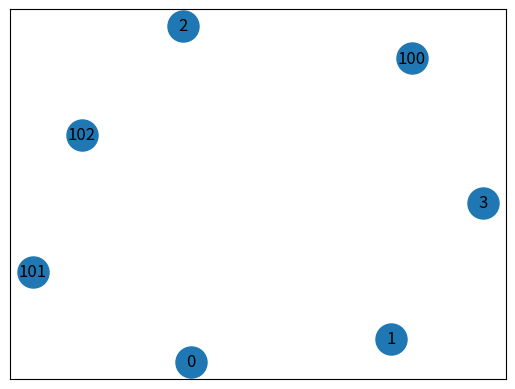

The script that saved this image:
#! /usr/bin/env python
# coding: utf-8

# generator-1.py, a simple python dungeon generator by
# James Spencer <jamessp [at] gmail.com>.

# To the extent possible under law, the person who associated CC0 with
# pathfinder.py has waived all copyright and related or neighboring rights
# to pathfinder.py.

# You should have received a copy of the CC0 legalcode along with this
# work. If not, see <http://creativecommons.org/publicdomain/zero/1.0/>.

from __future__ import print_function
import random
import networkx as nx
import matplotlib.pyplot as plt
import numpy as np

CHARACTER_TILES = {'stone': 'w',
                   'floor': '.',
                   'wall': 'w'}


def common_elements(list1, list2):
    return [element for element in list1 if element in list2]


class Generator():
    def __init__(self, width=35, height=20, max_rooms=4, min_room_xy=6,
                 max_room_xy=6, rooms_overlap=False, random_connections=0,
                 random_spurs=0, tiles=CHARACTER_TILES):
        self.width = width
        self.height = height
        self.max_rooms = max_rooms
        self.min_room_xy = min_room_xy
        self.max_room_xy = max_room_xy
        self.rooms_overlap = rooms_overlap
        self.random_connections = random_connections
        self.random_spurs = random_spurs
        self.tiles = CHARACTER_TILES
        self.level = []
        self.room_list = []
        self.corridor_list = []
        self.tiles_level = []

    def gen_room(self):
        x, y, w, h = 0, 0, 0, 0

        w = random.randint(self.min_room_xy, self.max_room_xy)
        h = random.randint(self.min_room_xy, self.max_room_xy)
        x = random.randint(1, (self.width - w - 1))
        y = random.randint(1, (self.height - h - 1))

        return [x, y, w, h]

    def room_overlapping(self, room, room_list):
        x = room[0]
        y = room[1]
        w = room[2]
        h = room[3]

        for current_room in room_list:

            # The rectangles don't overlap if
            # one rectangle's minimum in some dimension
            # is greater than the other's maximum in
            # that dimension.

            if (x < (current_room[0] + current_room[2]) and
                    current_room[0] < (x + w) and
                    y < (current_room[1] + current_room[3]) and
                    current_room[1] < (y + h)):
                return True

        return False

    def corridor_between_points(self, x1, y1, x2, y2, join_type='either'):
        if x1 == x2 and y1 == y2 or x1 == x2 or y1 == y2:
            return [(x1, y1), (x2, y2)]
        else:
            # 2 Corridors
            # NOTE: Never randomly choose a join that will go out of bounds
            # when the walls are added.
            join = None
            if join_type is 'either' and set([0, 1]).intersection(
                    set([x1, x2, y1, y2])):

                join = 'bottom'
            elif join_type is 'either' and set([self.width - 1,
                                                self.width - 2]).intersection(set([x1, x2])) or set(
                [self.height - 1, self.height - 2]).intersection(
                set([y1, y2])):

                join = 'top'
            elif join_type is 'either':
                join = random.choice(['top', 'bottom'])
            else:
                join = join_type

            if join is 'top':
                return [(x1, y1), (x1, y2), (x2, y2)]
            elif join is 'bottom':
                return [(x1, y1), (x2, y1), (x2, y2)]

    def join_rooms(self, room_1, room_2, join_type='either'):
        # sort by the value of x
        sorted_room = [room_1, room_2]
        sorted_room.sort(key=lambda x_y: x_y[0])

        x1 = sorted_room[0][0]
        y1 = sorted_room[0][1]
        w1 = sorted_room[0][2]
        h1 = sorted_room[0][3]
        x1_2 = x1 + w1 - 1
        y1_2 = y1 + h1 - 1

        x2 = sorted_room[1][0]
        y2 = sorted_room[1][1]
        w2 = sorted_room[1][2]
        h2 = sorted_room[1][3]
        x2_2 = x2 + w2 - 1
        y2_2 = y2 + h2 - 1

        # overlapping on x
        if x1 < (x2 + w2) and x2 < (x1 + w1):
            jx1 = random.randint(x2, x1_2)
            jx2 = jx1
            tmp_y = [y1, y2, y1_2, y2_2]
            tmp_y.sort()
            jy1 = tmp_y[1] + 1
            jy2 = tmp_y[2] - 1

            corridors = self.corridor_between_points(jx1, jy1, jx2, jy2)
            self.corridor_list.append(corridors)

        # overlapping on y
        elif y1 < (y2 + h2) and y2 < (y1 + h1):
            if y2 > y1:
                jy1 = random.randint(y2, y1_2)
                jy2 = jy1
            else:
                jy1 = random.randint(y1, y2_2)
                jy2 = jy1
            tmp_x = [x1, x2, x1_2, x2_2]
            tmp_x.sort()
            jx1 = tmp_x[1] + 1
            jx2 = tmp_x[2] - 1

            corridors = self.corridor_between_points(jx1, jy1, jx2, jy2)
            self.corridor_list.append(corridors)

        # no overlap
        else:
            join = None
            if join_type is 'either':
                join = random.choice(['top', 'bottom'])
            else:
                join = join_type

            if join is 'top':
                if y2 > y1:
                    jx1 = x1_2 + 1
                    jy1 = random.randint(y1, y1_2)
                    jx2 = random.randint(x2, x2_2)
                    jy2 = y2 - 1
                    corridors = self.corridor_between_points(
                        jx1, jy1, jx2, jy2, 'bottom')
                    self.corridor_list.append(corridors)
                else:
                    jx1 = random.randint(x1, x1_2)
                    jy1 = y1 - 1
                    jx2 = x2 - 1
                    jy2 = random.randint(y2, y2_2)
                    corridors = self.corridor_between_points(
                        jx1, jy1, jx2, jy2, 'top')
                    self.corridor_list.append(corridors)

            elif join is 'bottom':
                if y2 > y1:
                    jx1 = random.randint(x1, x1_2)
                    jy1 = y1_2 + 1
                    jx2 = x2 - 1
                    jy2 = random.randint(y2, y2_2)
                    corridors = self.corridor_between_points(
                        jx1, jy1, jx2, jy2, 'top')
                    self.corridor_list.append(corridors)
                else:
                    jx1 = x1_2 + 1
                    jy1 = random.randint(y1, y1_2)
                    jx2 = random.randint(x2, x2_2)
                    jy2 = y2_2 + 1
                    corridors = self.corridor_between_points(
                        jx1, jy1, jx2, jy2, 'bottom')
                    self.corridor_list.append(corridors)

    def gen_level(self):

        # build an empty dungeon, blank the room and corridor lists
        for i in range(self.height):
            self.level.append(['stone'] * self.width)
        self.room_list = []
        self.corridor_list = []

        max_iters = self.max_rooms * 5

        for a in range(max_iters):
            tmp_room = self.gen_room()

            if self.rooms_overlap or not self.room_list:
                self.room_list.append(tmp_room)
            else:
                tmp_room = self.gen_room()
                tmp_room_list = self.room_list[:]

                if self.room_overlapping(tmp_room, tmp_room_list) is False:
                    self.room_list.append(tmp_room)

            if len(self.room_list) >= self.max_rooms:
                break

        # connect the rooms
        for a in range(len(self.room_list) - 1):
            self.join_rooms(self.room_list[a], self.room_list[a + 1])

        # do the random joins
        for a in range(self.random_connections):
            room_1 = self.room_list[random.randint(0, len(self.room_list) - 1)]
            room_2 = self.room_list[random.randint(0, len(self.room_list) - 1)]
            self.join_rooms(room_1, room_2)

        # do the spurs
        for a in range(self.random_spurs):
            room_1 = [random.randint(2, self.width - 2), random.randint(
                2, self.height - 2), 1, 1]
            room_2 = self.room_list[random.randint(0, len(self.room_list) - 1)]
            self.join_rooms(room_1, room_2)

        # fill the map
        # paint rooms
        for room_num, room in enumerate(self.room_list):
            for b in range(room[2]):
                for c in range(room[3]):
                    self.level[room[1] + c][room[0] + b] = 'floor'

        # paint corridors
        for corridor in self.corridor_list:
            x1, y1 = corridor[0]
            x2, y2 = corridor[1]
            for width in range(abs(x1 - x2) + 1):
                for height in range(abs(y1 - y2) + 1):
                    self.level[min(y1, y2) + height][
                        min(x1, x2) + width] = 'floor'

            if len(corridor) == 3:
                x3, y3 = corridor[2]

                for width in range(abs(x2 - x3) + 1):
                    for height in range(abs(y2 - y3) + 1):
                        self.level[min(y2, y3) + height][
                            min(x2, x3) + width] = 'floor'

        # paint the walls
        for row in range(1, self.height - 1):
            for col in range(1, self.width - 1):
                if self.level[row][col] == 'floor':
                    if self.level[row - 1][col - 1] == 'stone':
                        self.level[row - 1][col - 1] = 'wall'

                    if self.level[row - 1][col] == 'stone':
                        self.level[row - 1][col] = 'wall'

                    if self.level[row - 1][col + 1] == 'stone':
                        self.level[row - 1][col + 1] = 'wall'

                    if self.level[row][col - 1] == 'stone':
                        self.level[row][col - 1] = 'wall'

                    if self.level[row][col + 1] == 'stone':
                        self.level[row][col + 1] = 'wall'

                    if self.level[row + 1][col - 1] == 'stone':
                        self.level[row + 1][col - 1] = 'wall'

                    if self.level[row + 1][col] == 'stone':
                        self.level[row + 1][col] = 'wall'

                    if self.level[row + 1][col + 1] == 'stone':
                        self.level[row + 1][col + 1] = 'wall'

    def gen_tiles_level(self):

        for row_num, row in enumerate(self.level):
            tmp_tiles = []

            for col_num, col in enumerate(row):
                if col == 'stone':
                    tmp_tiles.append(self.tiles['stone'])
                if col == 'floor':
                    tmp_tiles.append(self.tiles['floor'])
                if col == 'wall':
                    tmp_tiles.append(self.tiles['wall'])

            self.tiles_level.append(''.join(tmp_tiles))

        print('Room List: ', self.room_list)
        print('\nCorridor List: ', self.corridor_list)

        [print(row) for row in self.tiles_level]

    def get_graph_from_lists(self):
        G = nx.Graph()
        for idx, lst in enumerate(self.room_list):
            G.add_node(idx, coordinates=lst)
        for idx, lst in enumerate(self.corridor_list):
            G.add_node(idx+100, coordinates=lst)
        pos = nx.spring_layout(G)
        nx.draw_networkx_nodes(G, pos, cmap=plt.get_cmap('jet'), node_size=500)
        nx.draw_networkx_labels(G, pos)
        plt.show()

    def neighbours(self):
        tmp_rooms = self.room_list
        tmp_coridors = self.corridor_list

    def get_all_points(self):
        tmp_rooms = self.room_list
        tmp_coridors = self.corridor_list
        points_lst_rooms = []
        points_lst_coridors = []
        for idx, lst in enumerate(tmp_rooms):
            x1 = lst[0]
            y1 = lst[1]
            w = lst[2]
            h = lst[3]

            for i in range(w):
                x = x1+i
                for j in range(h):
                    y = y1+j
                    p = [x, y]
                    points_lst_rooms.append(p) # w*h * num_of_rooms = num of points

        for idx, lst in enumerate(tmp_coridors):
            if lst[0][0] == lst[1][0]:
                for i in range(lst[0][1], lst[1][1]+1, -1 if lst[0][1] > lst[1][1] else 1):
                    points_lst_coridors.append([lst[0][0], i])
            else:
                for i in range(lst[0][0], lst[1][0]+1, -1 if lst[0][0] > lst[1][0] else 1):
                    points_lst_coridors.append([i, lst[0][1]])
            if len(lst) > 2:
                if lst[1][0] == lst[2][0]:
                    for i in range(lst[1][1]+1, lst[2][1] + 1, -1 if lst[1][1] > lst[2][1] else 1):
                        points_lst_coridors.append([lst[1][0], i])
                else:
                    for i in range(lst[1][0]+1, lst[2][0] + 1, -1 if lst[1][0] > lst[2][0] else 1):
                        points_lst_coridors.append([i, lst[1][1]])
        print(common_elements(points_lst_coridors, points_lst_rooms))


if __name__ == '__main__':
    gen = Generator()
    gen.gen_level()
    gen.gen_tiles_level()
    gen.get_all_points()
    gen.get_graph_from_lists()
